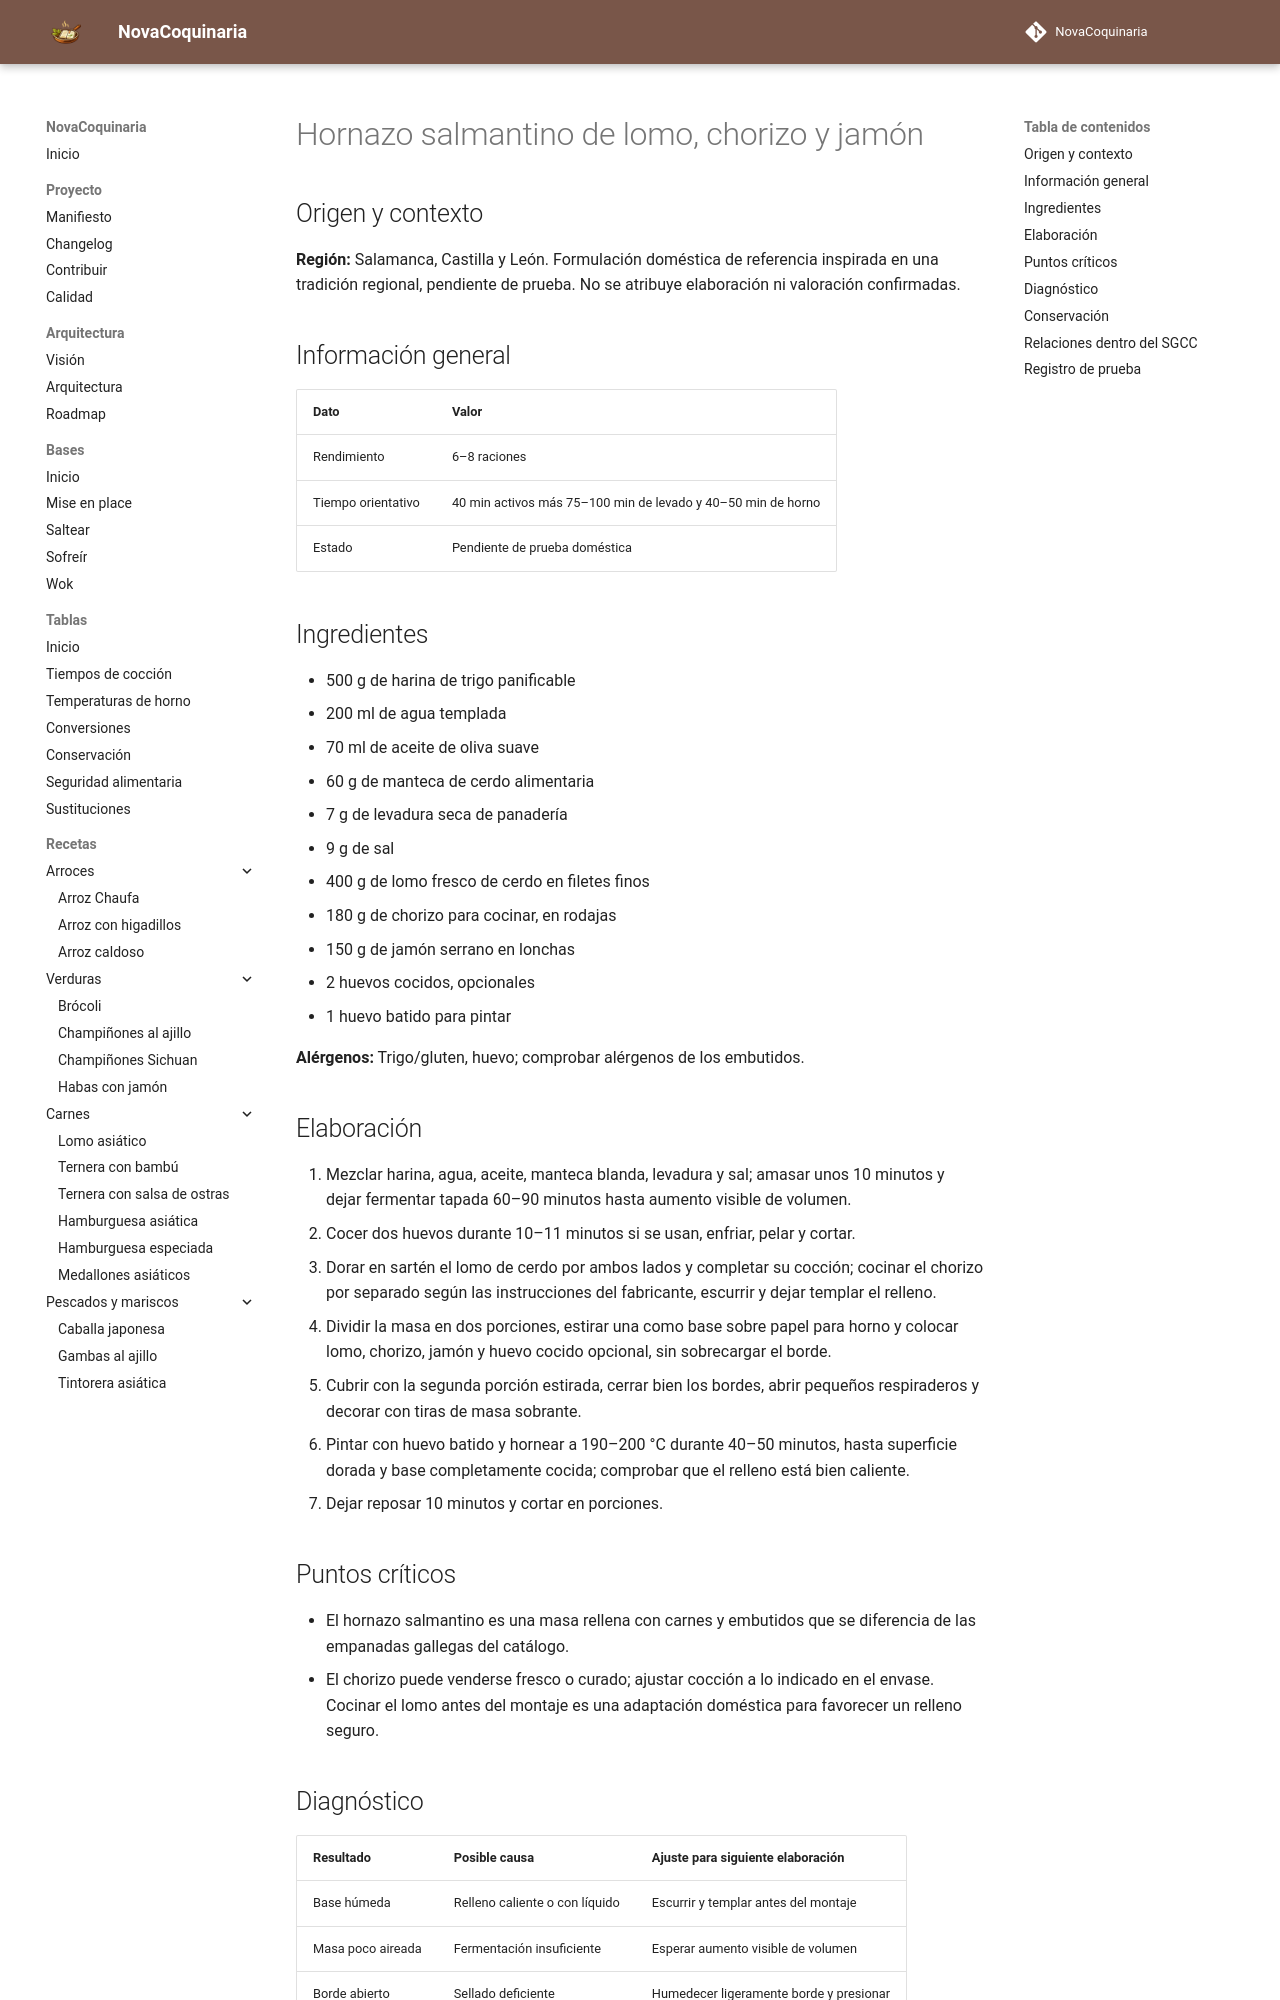

repository: fran-eliot/NovaCoquinaria · page: 10_Horno/hornazo_salmantino_de_lomo_chorizo_y_jamon.html · generator: mkdocs

---
id: REC-549
tipo: receta
titulo: Hornazo salmantino de lomo, chorizo y jamón
categoria: Horno
estado: borrador
version: 1.0.0
ultima_revision: 2026-11-15
etiquetas:
  - cocina-espanola
  - tradicional
  - receta-propuesta
  - pendiente-de-prueba
---

# Hornazo salmantino de lomo, chorizo y jamón

## Origen y contexto

**Región:** Salamanca, Castilla y León. Formulación doméstica de referencia inspirada en una tradición regional, pendiente de prueba. No se atribuye elaboración ni valoración confirmadas.

## Información general

| Dato | Valor |
|---|---|
| Rendimiento | 6–8 raciones |
| Tiempo orientativo | 40 min activos más 75–100 min de levado y 40–50 min de horno |
| Estado | Pendiente de prueba doméstica |

## Ingredientes

- 500 g de harina de trigo panificable
- 200 ml de agua templada
- 70 ml de aceite de oliva suave
- 60 g de manteca de cerdo alimentaria
- 7 g de levadura seca de panadería
- 9 g de sal
- 400 g de lomo fresco de cerdo en filetes finos
- 180 g de chorizo para cocinar, en rodajas
- 150 g de jamón serrano en lonchas
- 2 huevos cocidos, opcionales
- 1 huevo batido para pintar

**Alérgenos:** Trigo/gluten, huevo; comprobar alérgenos de los embutidos.

## Elaboración

1. Mezclar harina, agua, aceite, manteca blanda, levadura y sal; amasar unos 10 minutos y dejar fermentar tapada 60–90 minutos hasta aumento visible de volumen.
2. Cocer dos huevos durante 10–11 minutos si se usan, enfriar, pelar y cortar.
3. Dorar en sartén el lomo de cerdo por ambos lados y completar su cocción; cocinar el chorizo por separado según las instrucciones del fabricante, escurrir y dejar templar el relleno.
4. Dividir la masa en dos porciones, estirar una como base sobre papel para horno y colocar lomo, chorizo, jamón y huevo cocido opcional, sin sobrecargar el borde.
5. Cubrir con la segunda porción estirada, cerrar bien los bordes, abrir pequeños respiraderos y decorar con tiras de masa sobrante.
6. Pintar con huevo batido y hornear a 190–200 °C durante 40–50 minutos, hasta superficie dorada y base completamente cocida; comprobar que el relleno está bien caliente.
7. Dejar reposar 10 minutos y cortar en porciones.

## Puntos críticos

- El hornazo salmantino es una masa rellena con carnes y embutidos que se diferencia de las empanadas gallegas del catálogo.
- El chorizo puede venderse fresco o curado; ajustar cocción a lo indicado en el envase. Cocinar el lomo antes del montaje es una adaptación doméstica para favorecer un relleno seguro.
